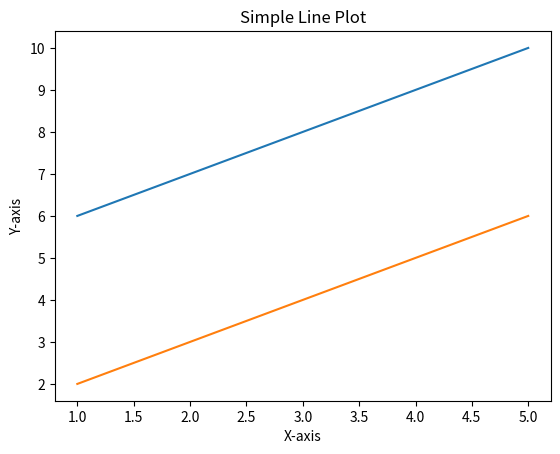

Write the Python code that produced this figure.
import matplotlib.pyplot as plt
import numpy as np

x=[1,2,3,4,5]
y=[6,7,8,9,10]

y2 = [2,3,4,5,6]

#plt.plot(x,y, linestyle='--', marker='o', color='r')  # Line style, marker, and color
plt.plot(x,y, label='Linear')
plt.plot(x,y2, label='Square')
plt.xlabel('X-axis')
plt.ylabel('Y-axis')
plt.title('Simple Line Plot')

plt.show()
